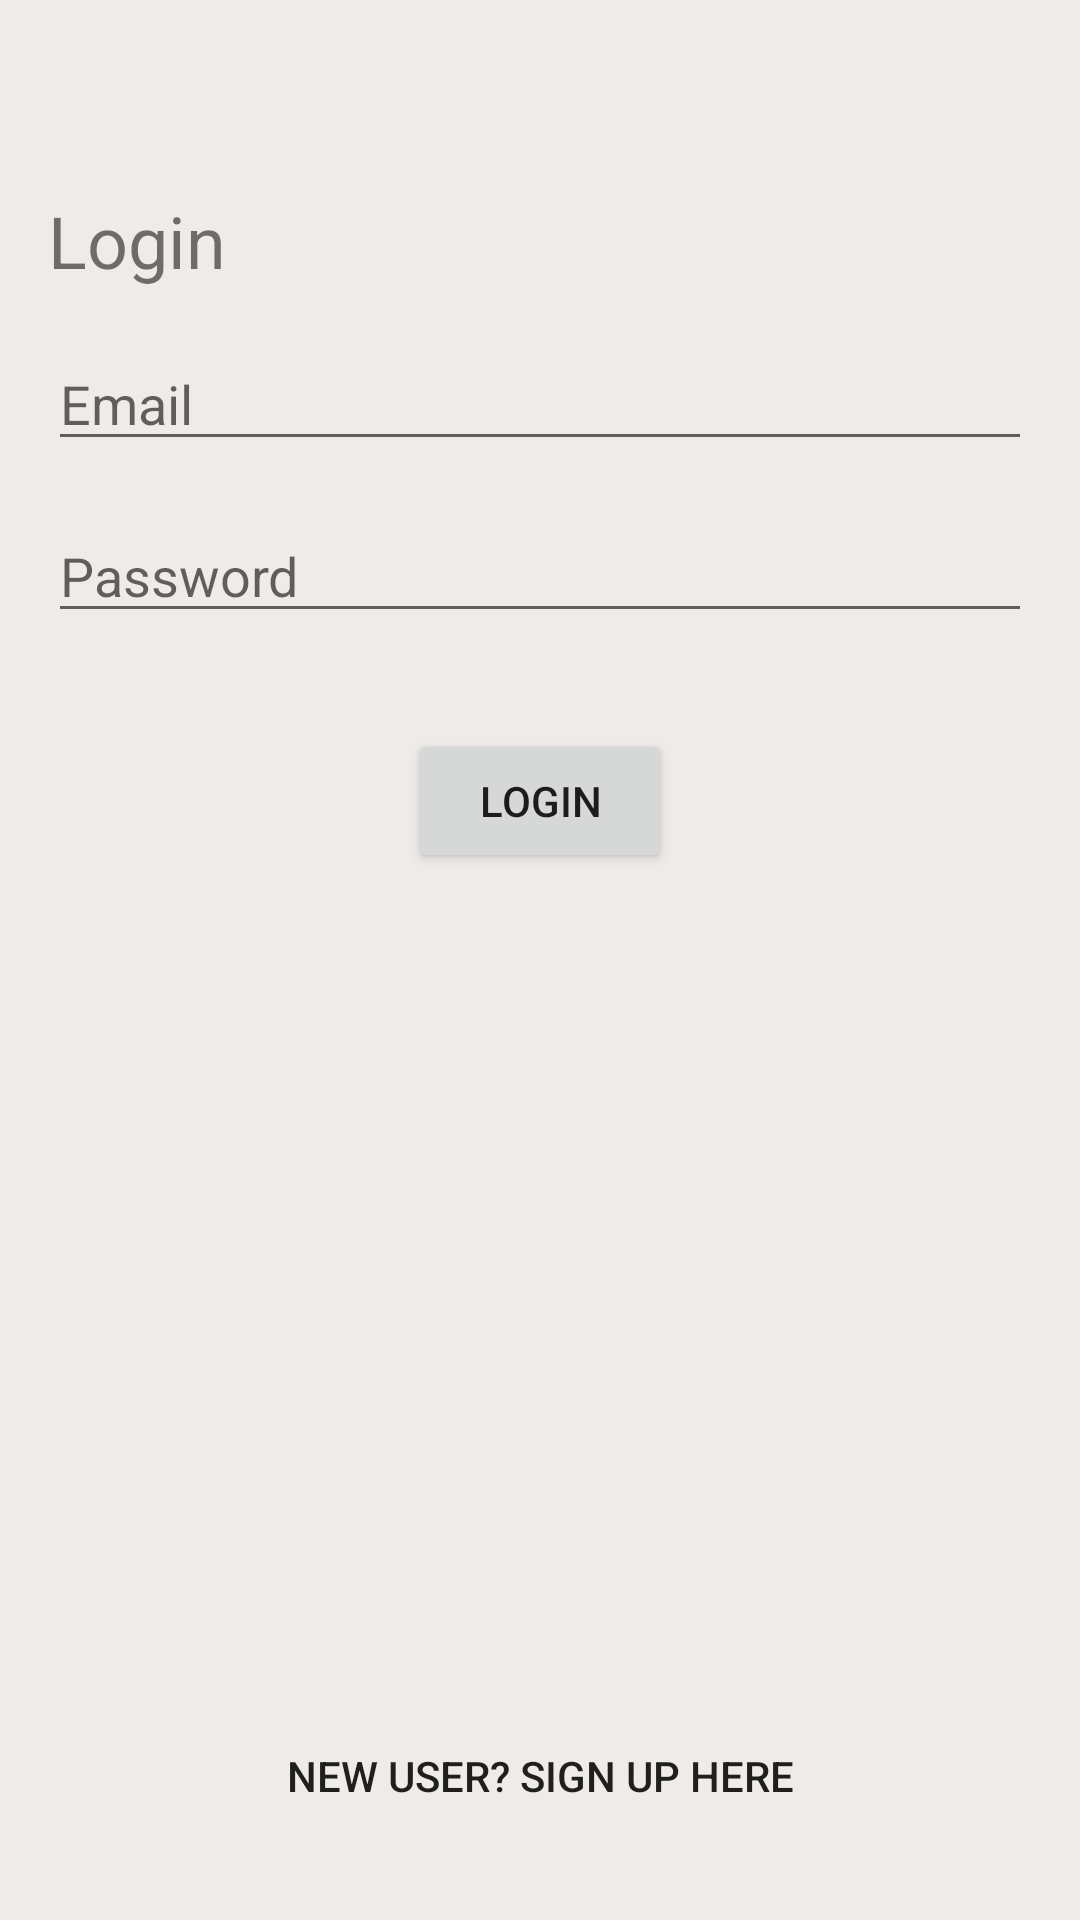

Android layout source for this screen:
<!-- AndroidManifest.xml: application theme AppTheme -->
<!-- res/layout/activity_login.xml -->
<?xml version="1.0" encoding="utf-8"?>
<androidx.constraintlayout.widget.ConstraintLayout xmlns:android="http://schemas.android.com/apk/res/android"
    xmlns:app="http://schemas.android.com/apk/res-auto"
    xmlns:tools="http://schemas.android.com/tools"
    android:layout_width="match_parent"
    android:layout_height="match_parent"
    tools:context=".activity.LoginActivity">

    <TextView
        android:id="@+id/textViewLogin"
        android:layout_width="wrap_content"
        android:layout_height="wrap_content"
        android:layout_marginStart="16dp"
        android:layout_marginTop="64dp"
        android:text="Login"
        android:textSize="24sp"
        app:layout_constraintStart_toStartOf="parent"
        app:layout_constraintTop_toTopOf="parent" />

    <EditText
        android:id="@+id/editTextEmail"
        android:layout_width="match_parent"
        android:layout_height="wrap_content"
        android:layout_marginStart="16dp"
        android:layout_marginTop="16dp"
        android:layout_marginEnd="16dp"
        android:ems="10"
        android:hint="Email"
        android:inputType="textEmailAddress"
        app:layout_constraintEnd_toEndOf="parent"
        app:layout_constraintStart_toStartOf="parent"
        app:layout_constraintTop_toBottomOf="@+id/textViewLogin" />

    <EditText
        android:id="@+id/editTextPassword"
        android:layout_width="match_parent"
        android:layout_height="wrap_content"
        android:layout_marginStart="16dp"
        android:layout_marginTop="16dp"
        android:layout_marginEnd="16dp"
        android:ems="10"
        android:hint="Password"
        android:inputType="textPassword"
        app:layout_constraintEnd_toEndOf="parent"
        app:layout_constraintStart_toStartOf="parent"
        app:layout_constraintTop_toBottomOf="@+id/editTextEmail" />

    <Button
        android:id="@+id/btnLogin"
        android:layout_width="wrap_content"
        android:layout_height="wrap_content"
        android:layout_marginStart="135dp"
        android:layout_marginTop="32dp"
        android:layout_marginEnd="135dp"
        android:text="Login"
        app:layout_constraintEnd_toEndOf="parent"
        app:layout_constraintStart_toStartOf="parent"
        app:layout_constraintTop_toBottomOf="@+id/editTextPassword" />

    <Button
        android:id="@+id/btnToSignUp"
        android:layout_width="0dp"
        android:layout_height="wrap_content"
        android:layout_marginStart="45dp"
        android:layout_marginEnd="45dp"
        android:layout_marginBottom="24dp"
        android:text="New User? Sign UP Here"
        android:background="@android:color/transparent"
        app:layout_constraintBottom_toBottomOf="parent"
        app:layout_constraintEnd_toEndOf="parent"
        app:layout_constraintStart_toStartOf="parent" />


</androidx.constraintlayout.widget.ConstraintLayout>
<!-- resources referenced by this layout -->
<resources>
  <style name="AppTheme" parent="Theme.MaterialComponents.Light.DarkActionBar">
          
          <item name="colorPrimary">@color/colorPrimary</item>
          <item name="colorPrimaryDark">@color/colorPrimaryDark</item>
          <item name="colorAccent">@color/colorAccent</item>
          <item name="android:colorBackground">@color/background_material_light</item>
      </style>
  <color name="colorPrimary">#03a9f4</color>
  <color name="colorPrimaryDark">#2196f3</color>
  <color name="colorAccent">#f36e21</color>
  <color name="background_material_light">#efebe9</color>
</resources>
